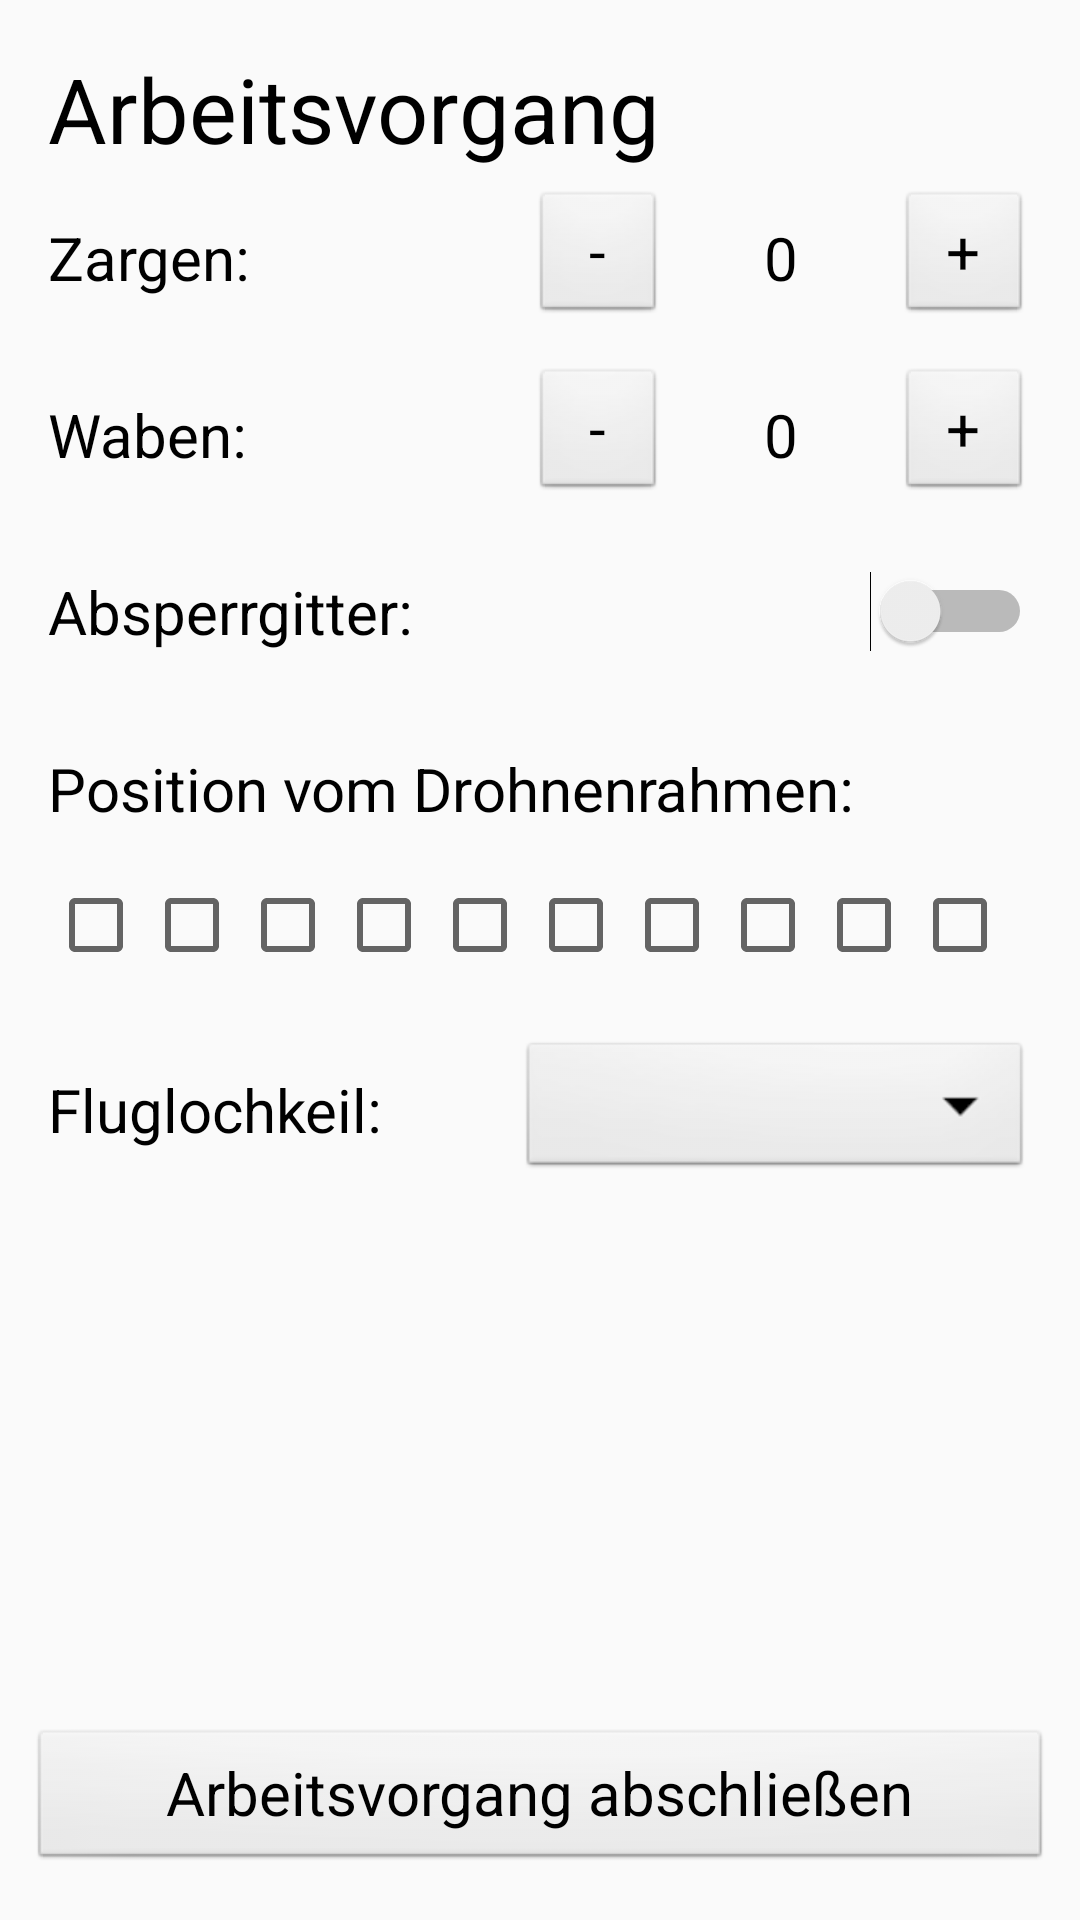

Android layout source for this screen:
<!-- AndroidManifest.xml: application theme AppTheme -->
<!-- res/layout/activity_arbeitsvorgang.xml -->
<?xml version="1.0" encoding="utf-8"?>
<android.support.constraint.ConstraintLayout xmlns:android="http://schemas.android.com/apk/res/android"
    xmlns:app="http://schemas.android.com/apk/res-auto"
    xmlns:tools="http://schemas.android.com/tools"
    android:layout_width="match_parent"
    android:layout_height="match_parent"
    tools:context="com.example.d.ebee.Arbeitsvorgang">

    <TextView
        android:id="@+id/arbeitsvorgang.ueberschrift"
        android:layout_width="wrap_content"
        android:layout_height="wrap_content"
        android:layout_marginStart="16dp"
        android:layout_marginTop="16dp"
        android:text="@string/Arbeitsvorgang"
        android:textAppearance="@style/TextAppearance.AppCompat.Display1"
        android:textSize="30sp"
        app:layout_constraintStart_toStartOf="parent"
        app:layout_constraintTop_toTopOf="parent" />

    <TextView
        android:id="@+id/Zargen"
        style="@style/TextViewStyleNormal"
        android:layout_width="wrap_content"
        android:layout_marginStart="16dp"
        android:layout_marginTop="16dp"
        android:text="@string/arbeitsvorgang.zargen"
        app:layout_constraintStart_toStartOf="parent"
        app:layout_constraintTop_toBottomOf="@+id/arbeitsvorgang.ueberschrift" />

    <TextView
        android:id="@+id/anzZargen"
        android:layout_width="45dp"
        android:layout_height="wrap_content"
        android:layout_marginEnd="16dp"
        android:gravity="center"
        android:text="0"
        app:layout_constraintBottom_toBottomOf="@+id/minus1"
        app:layout_constraintEnd_toStartOf="@+id/plus1"
        app:layout_constraintTop_toTopOf="@+id/minus1" />

    <Button
        android:id="@+id/plus1"
        android:layout_width="45dp"
        android:layout_height="45dp"
        android:layout_marginEnd="16dp"
        android:onClick="incrementZargen"
        android:text="@string/plus"
        app:layout_constraintBottom_toBottomOf="@+id/anzZargen"
        app:layout_constraintEnd_toEndOf="parent"
        app:layout_constraintTop_toTopOf="@+id/anzZargen" />

    <Button
        android:id="@+id/minus1"
        android:layout_width="45dp"
        android:layout_height="45dp"
        android:layout_marginEnd="16dp"
        android:onClick="decrementZargen"
        android:text="@string/minus"
        app:layout_constraintBottom_toBottomOf="@+id/Zargen"
        app:layout_constraintEnd_toStartOf="@+id/anzZargen"
        app:layout_constraintTop_toTopOf="@+id/Zargen" />

    <TextView
        android:id="@+id/TextfeldAbsperrgitter"
        style="@style/TextViewStyleNormal"
        android:layout_width="wrap_content"
        android:layout_marginStart="16dp"
        android:layout_marginTop="32dp"
        android:text="@string/arbeitsvorgang.absperrgitter"
        app:layout_constraintStart_toStartOf="parent"
        app:layout_constraintTop_toBottomOf="@+id/Waben" />

    <CheckBox
        android:id="@+id/checkBox1"
        android:layout_width="wrap_content"
        android:layout_height="wrap_content"
        android:layout_marginStart="16dp"
        android:layout_marginTop="16dp"
        app:layout_constraintStart_toStartOf="parent"
        app:layout_constraintTop_toBottomOf="@+id/textView10" />

    <TextView
        android:id="@+id/Waben"
        android:layout_width="wrap_content"
        android:layout_height="wrap_content"
        android:layout_marginStart="16dp"
        android:layout_marginTop="32dp"
        android:text="@string/arbeitsvorgang.waben"
        app:layout_constraintStart_toStartOf="parent"
        app:layout_constraintTop_toBottomOf="@+id/Zargen" />

    <Button
        android:id="@+id/plus2"
        android:layout_width="45dp"
        android:layout_height="45dp"
        android:layout_marginEnd="16dp"
        android:onClick="incrementWaben"
        android:text="@string/plus"
        app:layout_constraintBottom_toBottomOf="@+id/anzWaben"
        app:layout_constraintEnd_toEndOf="parent"
        app:layout_constraintTop_toTopOf="@+id/anzWaben" />

    <TextView
        android:id="@+id/anzWaben"
        android:layout_width="45dp"
        android:layout_height="wrap_content"
        android:layout_marginEnd="16dp"
        android:gravity="center"
        android:text="0"
        app:layout_constraintBottom_toBottomOf="@+id/minus2"
        app:layout_constraintEnd_toStartOf="@+id/plus2"
        app:layout_constraintTop_toTopOf="@+id/minus2" />

    <Button
        android:id="@+id/minus2"
        android:layout_width="45dp"
        android:layout_height="45dp"
        android:layout_marginEnd="16dp"
        android:onClick="decrementWaben"
        android:text="@string/minus"
        app:layout_constraintBottom_toBottomOf="@+id/Waben"
        app:layout_constraintEnd_toStartOf="@+id/anzWaben"
        app:layout_constraintTop_toTopOf="@+id/Waben" />

    <CheckBox
        android:id="@+id/checkBox2"
        android:layout_width="wrap_content"
        android:layout_height="wrap_content"
        app:layout_constraintStart_toEndOf="@+id/checkBox1"
        app:layout_constraintTop_toTopOf="@+id/checkBox1" />

    <CheckBox
        android:id="@+id/checkBox3"
        android:layout_width="wrap_content"
        android:layout_height="wrap_content"
        app:layout_constraintStart_toEndOf="@+id/checkBox2"
        app:layout_constraintTop_toTopOf="@+id/checkBox2" />

    <CheckBox
        android:id="@+id/checkBox4"
        android:layout_width="wrap_content"
        android:layout_height="wrap_content"
        app:layout_constraintStart_toEndOf="@+id/checkBox3"
        app:layout_constraintTop_toTopOf="@+id/checkBox3" />

    <CheckBox
        android:id="@+id/checkBox5"
        android:layout_width="wrap_content"
        android:layout_height="wrap_content"
        app:layout_constraintStart_toEndOf="@+id/checkBox4"
        app:layout_constraintTop_toTopOf="@+id/checkBox4" />

    <CheckBox
        android:id="@+id/checkBox6"
        android:layout_width="wrap_content"
        android:layout_height="wrap_content"
        app:layout_constraintStart_toEndOf="@+id/checkBox5"
        app:layout_constraintTop_toTopOf="@+id/checkBox5" />

    <CheckBox
        android:id="@+id/checkBox7"
        android:layout_width="wrap_content"
        android:layout_height="wrap_content"
        app:layout_constraintStart_toEndOf="@+id/checkBox6"
        app:layout_constraintTop_toTopOf="@+id/checkBox6" />

    <CheckBox
        android:id="@+id/checkBox8"
        android:layout_width="wrap_content"
        android:layout_height="wrap_content"
        app:layout_constraintStart_toEndOf="@+id/checkBox7"
        app:layout_constraintTop_toTopOf="@+id/checkBox7" />

    <CheckBox
        android:id="@+id/checkBox9"
        android:layout_width="wrap_content"
        android:layout_height="wrap_content"
        app:layout_constraintStart_toEndOf="@+id/checkBox8"
        app:layout_constraintTop_toTopOf="@+id/checkBox8" />

    <CheckBox
        android:id="@+id/checkBox10"
        android:layout_width="wrap_content"
        android:layout_height="wrap_content"
        app:layout_constraintStart_toEndOf="@+id/checkBox9"
        app:layout_constraintTop_toTopOf="@+id/checkBox9" />

    <TextView
        android:id="@+id/arbeitsvorgang.fluglochkeil"
        android:layout_width="wrap_content"
        android:layout_height="wrap_content"
        android:layout_marginStart="16dp"
        android:layout_marginTop="32dp"
        android:text="@string/arbeitsvorgang.fluglochkeil"
        app:layout_constraintStart_toStartOf="parent"
        app:layout_constraintTop_toBottomOf="@+id/checkBox1" />

    <Spinner
        android:id="@+id/arbeitsvorgang.fluglochkeilAuswahl"
        android:layout_width="171dp"
        android:layout_height="wrap_content"
        android:layout_marginEnd="16dp"
        app:layout_constraintBottom_toBottomOf="@+id/arbeitsvorgang.fluglochkeil"
        app:layout_constraintEnd_toEndOf="parent"
        app:layout_constraintTop_toTopOf="@+id/arbeitsvorgang.fluglochkeil" />

    <Button
        android:id="@+id/button"
        android:layout_width="341dp"
        android:layout_height="wrap_content"
        android:layout_marginBottom="16dp"
        android:layout_marginEnd="16dp"
        android:layout_marginStart="16dp"
        android:onClick="onClick"
        android:text="@string/arbeitsvorgang.abschliessen"
        app:layout_constraintBottom_toBottomOf="parent"
        app:layout_constraintEnd_toEndOf="parent"
        app:layout_constraintStart_toStartOf="parent" />

    <Switch
        android:id="@+id/switch1"
        android:layout_width="wrap_content"
        android:layout_height="wrap_content"
        android:layout_marginEnd="16dp"
        android:layout_marginTop="16dp"
        app:layout_constraintBottom_toBottomOf="@+id/TextfeldAbsperrgitter"
        app:layout_constraintEnd_toEndOf="parent"
        app:layout_constraintTop_toTopOf="@+id/TextfeldAbsperrgitter"
        app:layout_constraintVertical_bias="1.0" />

    <TextView
        android:id="@+id/textView10"
        style="@style/TextViewStyleNormal"
        android:layout_width="wrap_content"
        android:layout_height="wrap_content"
        android:layout_marginStart="16dp"
        android:layout_marginTop="32dp"
        android:text="Position vom Drohnenrahmen:"
        app:layout_constraintStart_toStartOf="parent"
        app:layout_constraintTop_toBottomOf="@+id/TextfeldAbsperrgitter" />

    <android.support.constraint.Guideline
        android:id="@+id/guideline"
        android:layout_width="wrap_content"
        android:layout_height="wrap_content"
        android:orientation="horizontal"
        app:layout_constraintGuide_begin="20dp" />

</android.support.constraint.ConstraintLayout>
<!-- resources referenced by this layout -->
<resources>
  <string name="Arbeitsvorgang">Arbeitsvorgang</string>
  <string name="arbeitsvorgang.abschliessen">Arbeitsvorgang abschließen</string>
  <string name="arbeitsvorgang.absperrgitter">Absperrgitter:</string>
  <string name="arbeitsvorgang.fluglochkeil">Fluglochkeil:</string>
  <string name="arbeitsvorgang.waben">Waben:</string>
  <string name="arbeitsvorgang.zargen">Zargen:</string>
  <string name="minus">-</string>
  <string name="plus">+</string>
  <style name="TextViewStyleNormal" parent="android:Widget.TextView">
          <item name="android:textSize">20sp</item>
          <item name="android:layout_height">wrap_content</item>
          <item name="android:layout_marginStart">16dp</item>
          <item name="android:layout_marginEnd">16dp</item>
      </style>
  <style name="AppTheme" parent="Theme.AppCompat.Light.DarkActionBar"> 
          
          <item name="colorPrimary">#FFBF00</item>
          <item name="colorPrimaryDark">#000000</item>
          <item name="colorAccent">#8A4B08</item>
          <item name="android:textColor">#000000</item>
          <item name="android:textColorPrimary">#000000</item>
  
          
          <item name="android:spinnerStyle">@style/SpinnerStyle</item>
          <item name="android:buttonStyle">@style/ButtonNormalStyle</item>
          <item name="android:textViewStyle">@style/TextViewStyleNormal</item>
          <item name="editTextStyle">@style/EditTextSytle</item>
          <item name="actionBarStyle">@style/MyActionBar</item>
  
      </style>
  <style name="SpinnerStyle" parent="android:Widget.Spinner">
          <item name="android:background">@android:drawable/btn_dropdown</item>
          <item name="android:popupBackground">@android:drawable/ic_dialog_info</item>
      </style>
  <style name="ButtonNormalStyle" parent="android:Widget.Button">
          <item name="android:layout_height">50dp</item>
          <item name="android:layout_width">match_parent</item>
          <item name="android:textSize">20sp</item>
          <item name="android:layout_marginStart">16dp</item>
          <item name="android:layout_marginEnd">16dp</item>
      </style>
  <style name="EditTextSytle" parent="android:Widget.EditText">
          <item name="android:textSize">20sp</item>
          <item name="android:layout_marginStart">16dp</item>
          <item name="android:layout_marginEnd">16dp</item>
          <item name="android:layout_height">wrap_content</item>
          <item name="android:background">@android:drawable/edit_text</item>
  
      </style>
  <style name="MyActionBar" parent="@style/Widget.AppCompat.ActionBar.Solid">
          <item name="titleTextStyle">@style/MyTitleTextStyle</item>
      </style>
  <style name="MyTitleTextStyle" parent="@style/TextAppearance.AppCompat.Widget.ActionBar.Title">
          <item name="android:textColor">#000000</item>
      </style>
</resources>
